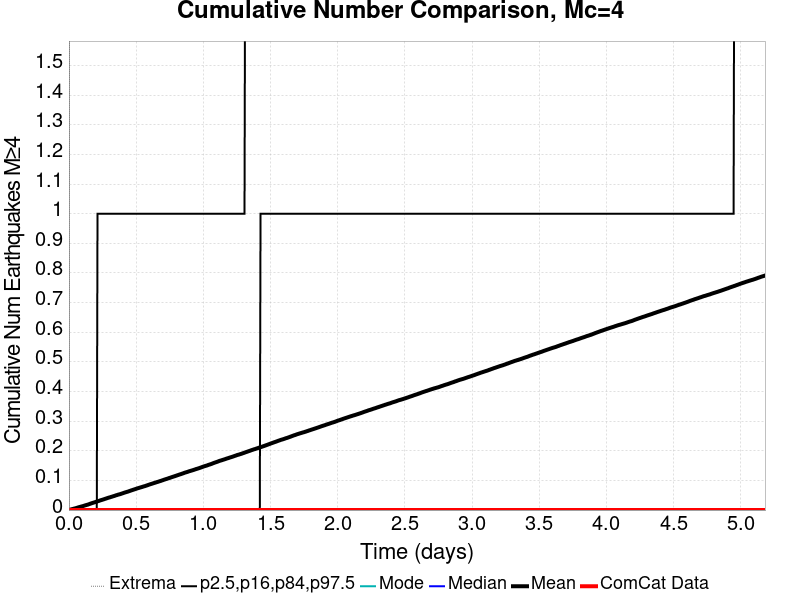

Data behind this chart, as committed beside it:
Time (days), ComCat Data, Simulation Mean, Simulation Median, Simulation Mode, Simulation Minimum, Simulation Maximum, 2.5 %-ile, 16 %-ile, 84 %-ile, 97.5 %-ile
0.0, 0.0, 0.0, 0.0, 0.0, 0.0, 0.0, 0.0, 0.0, 0.0, 0.0
0.005186, 0.0, 6.7E-4, 0.0, 0.0, 0.0, 2.0, 0.0, 0.0, 0.0, 0.0
0.01037, 0.0, 0.00145, 0.0, 0.0, 0.0, 5.0, 0.0, 0.0, 0.0, 0.0
0.01556, 0.0, 0.0022, 0.0, 0.0, 0.0, 7.0, 0.0, 0.0, 0.0, 0.0
0.02074, 0.0, 0.00289, 0.0, 0.0, 0.0, 7.0, 0.0, 0.0, 0.0, 0.0
0.02593, 0.0, 0.00343, 0.0, 0.0, 0.0, 11.0, 0.0, 0.0, 0.0, 0.0
0.03112, 0.0, 0.00394, 0.0, 0.0, 0.0, 11.0, 0.0, 0.0, 0.0, 0.0
0.0363, 0.0, 0.00471, 0.0, 0.0, 0.0, 11.0, 0.0, 0.0, 0.0, 0.0
0.04149, 0.0, 0.00515, 0.0, 0.0, 0.0, 12.0, 0.0, 0.0, 0.0, 0.0
0.04667, 0.0, 0.00592, 0.0, 0.0, 0.0, 12.0, 0.0, 0.0, 0.0, 0.0
0.05186, 0.0, 0.00647, 0.0, 0.0, 0.0, 13.0, 0.0, 0.0, 0.0, 0.0
0.05705, 0.0, 0.00722, 0.0, 0.0, 0.0, 13.0, 0.0, 0.0, 0.0, 0.0
0.06223, 0.0, 0.00793, 0.0, 0.0, 0.0, 13.0, 0.0, 0.0, 0.0, 0.0
0.06742, 0.0, 0.00871, 0.0, 0.0, 0.0, 13.0, 0.0, 0.0, 0.0, 0.0
0.0726, 0.0, 0.00947, 0.0, 0.0, 0.0, 14.0, 0.0, 0.0, 0.0, 0.0
0.07779, 0.0, 0.01011, 0.0, 0.0, 0.0, 15.0, 0.0, 0.0, 0.0, 0.0
0.08298, 0.0, 0.01071, 0.0, 0.0, 0.0, 15.0, 0.0, 0.0, 0.0, 0.0
0.08816, 0.0, 0.01144, 0.0, 0.0, 0.0, 16.0, 0.0, 0.0, 0.0, 0.0
0.09335, 0.0, 0.01213, 0.0, 0.0, 0.0, 16.0, 0.0, 0.0, 0.0, 0.0
0.09853, 0.0, 0.0127, 0.0, 0.0, 0.0, 17.0, 0.0, 0.0, 0.0, 0.0
0.1037, 0.0, 0.01332, 0.0, 0.0, 0.0, 17.0, 0.0, 0.0, 0.0, 0.0
0.1089, 0.0, 0.01412, 0.0, 0.0, 0.0, 17.0, 0.0, 0.0, 0.0, 0.0
0.1141, 0.0, 0.01487, 0.0, 0.0, 0.0, 17.0, 0.0, 0.0, 0.0, 0.0
0.1193, 0.0, 0.0156, 0.0, 0.0, 0.0, 17.0, 0.0, 0.0, 0.0, 0.0
0.1245, 0.0, 0.01634, 0.0, 0.0, 0.0, 17.0, 0.0, 0.0, 0.0, 0.0
0.1297, 0.0, 0.017, 0.0, 0.0, 0.0, 18.0, 0.0, 0.0, 0.0, 0.0
0.1348, 0.0, 0.01762, 0.0, 0.0, 0.0, 18.0, 0.0, 0.0, 0.0, 0.0
0.14, 0.0, 0.01827, 0.0, 0.0, 0.0, 19.0, 0.0, 0.0, 0.0, 0.0
0.1452, 0.0, 0.01908, 0.0, 0.0, 0.0, 21.0, 0.0, 0.0, 0.0, 0.0
0.1504, 0.0, 0.0199, 0.0, 0.0, 0.0, 21.0, 0.0, 0.0, 0.0, 0.0
0.1556, 0.0, 0.02092, 0.0, 0.0, 0.0, 21.0, 0.0, 0.0, 0.0, 0.0
0.1608, 0.0, 0.02169, 0.0, 0.0, 0.0, 21.0, 0.0, 0.0, 0.0, 0.0
0.166, 0.0, 0.02245, 0.0, 0.0, 0.0, 21.0, 0.0, 0.0, 0.0, 0.0
0.1711, 0.0, 0.02331, 0.0, 0.0, 0.0, 21.0, 0.0, 0.0, 0.0, 0.0
0.1763, 0.0, 0.02406, 0.0, 0.0, 0.0, 21.0, 0.0, 0.0, 0.0, 0.0
0.1815, 0.0, 0.02481, 0.0, 0.0, 0.0, 21.0, 0.0, 0.0, 0.0, 0.0
0.1867, 0.0, 0.02559, 0.0, 0.0, 0.0, 22.0, 0.0, 0.0, 0.0, 0.0
0.1919, 0.0, 0.02627, 0.0, 0.0, 0.0, 22.0, 0.0, 0.0, 0.0, 0.0
0.1971, 0.0, 0.02716, 0.0, 0.0, 0.0, 22.0, 0.0, 0.0, 0.0, 0.0
0.2023, 0.0, 0.02784, 0.0, 0.0, 0.0, 22.0, 0.0, 0.0, 0.0, 0.0
0.2074, 0.0, 0.02867, 0.0, 0.0, 0.0, 23.0, 0.0, 0.0, 0.0, 0.0
0.2126, 0.0, 0.02944, 0.0, 0.0, 0.0, 23.0, 0.0, 0.0, 0.0, 1.0
0.2178, 0.0, 0.03018, 0.0, 0.0, 0.0, 26.0, 0.0, 0.0, 0.0, 1.0
0.223, 0.0, 0.0309, 0.0, 0.0, 0.0, 30.0, 0.0, 0.0, 0.0, 1.0
0.2282, 0.0, 0.03182, 0.0, 0.0, 0.0, 31.0, 0.0, 0.0, 0.0, 1.0
0.2334, 0.0, 0.03268, 0.0, 0.0, 0.0, 33.0, 0.0, 0.0, 0.0, 1.0
0.2386, 0.0, 0.03344, 0.0, 0.0, 0.0, 34.0, 0.0, 0.0, 0.0, 1.0
0.2437, 0.0, 0.03411, 0.0, 0.0, 0.0, 34.0, 0.0, 0.0, 0.0, 1.0
0.2489, 0.0, 0.03474, 0.0, 0.0, 0.0, 34.0, 0.0, 0.0, 0.0, 1.0
0.2541, 0.0, 0.03555, 0.0, 0.0, 0.0, 34.0, 0.0, 0.0, 0.0, 1.0
0.2593, 0.0, 0.03627, 0.0, 0.0, 0.0, 35.0, 0.0, 0.0, 0.0, 1.0
0.2645, 0.0, 0.03718, 0.0, 0.0, 0.0, 36.0, 0.0, 0.0, 0.0, 1.0
0.2697, 0.0, 0.03799, 0.0, 0.0, 0.0, 38.0, 0.0, 0.0, 0.0, 1.0
0.2749, 0.0, 0.03864, 0.0, 0.0, 0.0, 39.0, 0.0, 0.0, 0.0, 1.0
0.28, 0.0, 0.03945, 0.0, 0.0, 0.0, 40.0, 0.0, 0.0, 0.0, 1.0
0.2852, 0.0, 0.04026, 0.0, 0.0, 0.0, 42.0, 0.0, 0.0, 0.0, 1.0
0.2904, 0.0, 0.04102, 0.0, 0.0, 0.0, 42.0, 0.0, 0.0, 0.0, 1.0
0.2956, 0.0, 0.04184, 0.0, 0.0, 0.0, 43.0, 0.0, 0.0, 0.0, 1.0
0.3008, 0.0, 0.04246, 0.0, 0.0, 0.0, 43.0, 0.0, 0.0, 0.0, 1.0
0.306, 0.0, 0.04317, 0.0, 0.0, 0.0, 45.0, 0.0, 0.0, 0.0, 1.0
... 940 more rows
